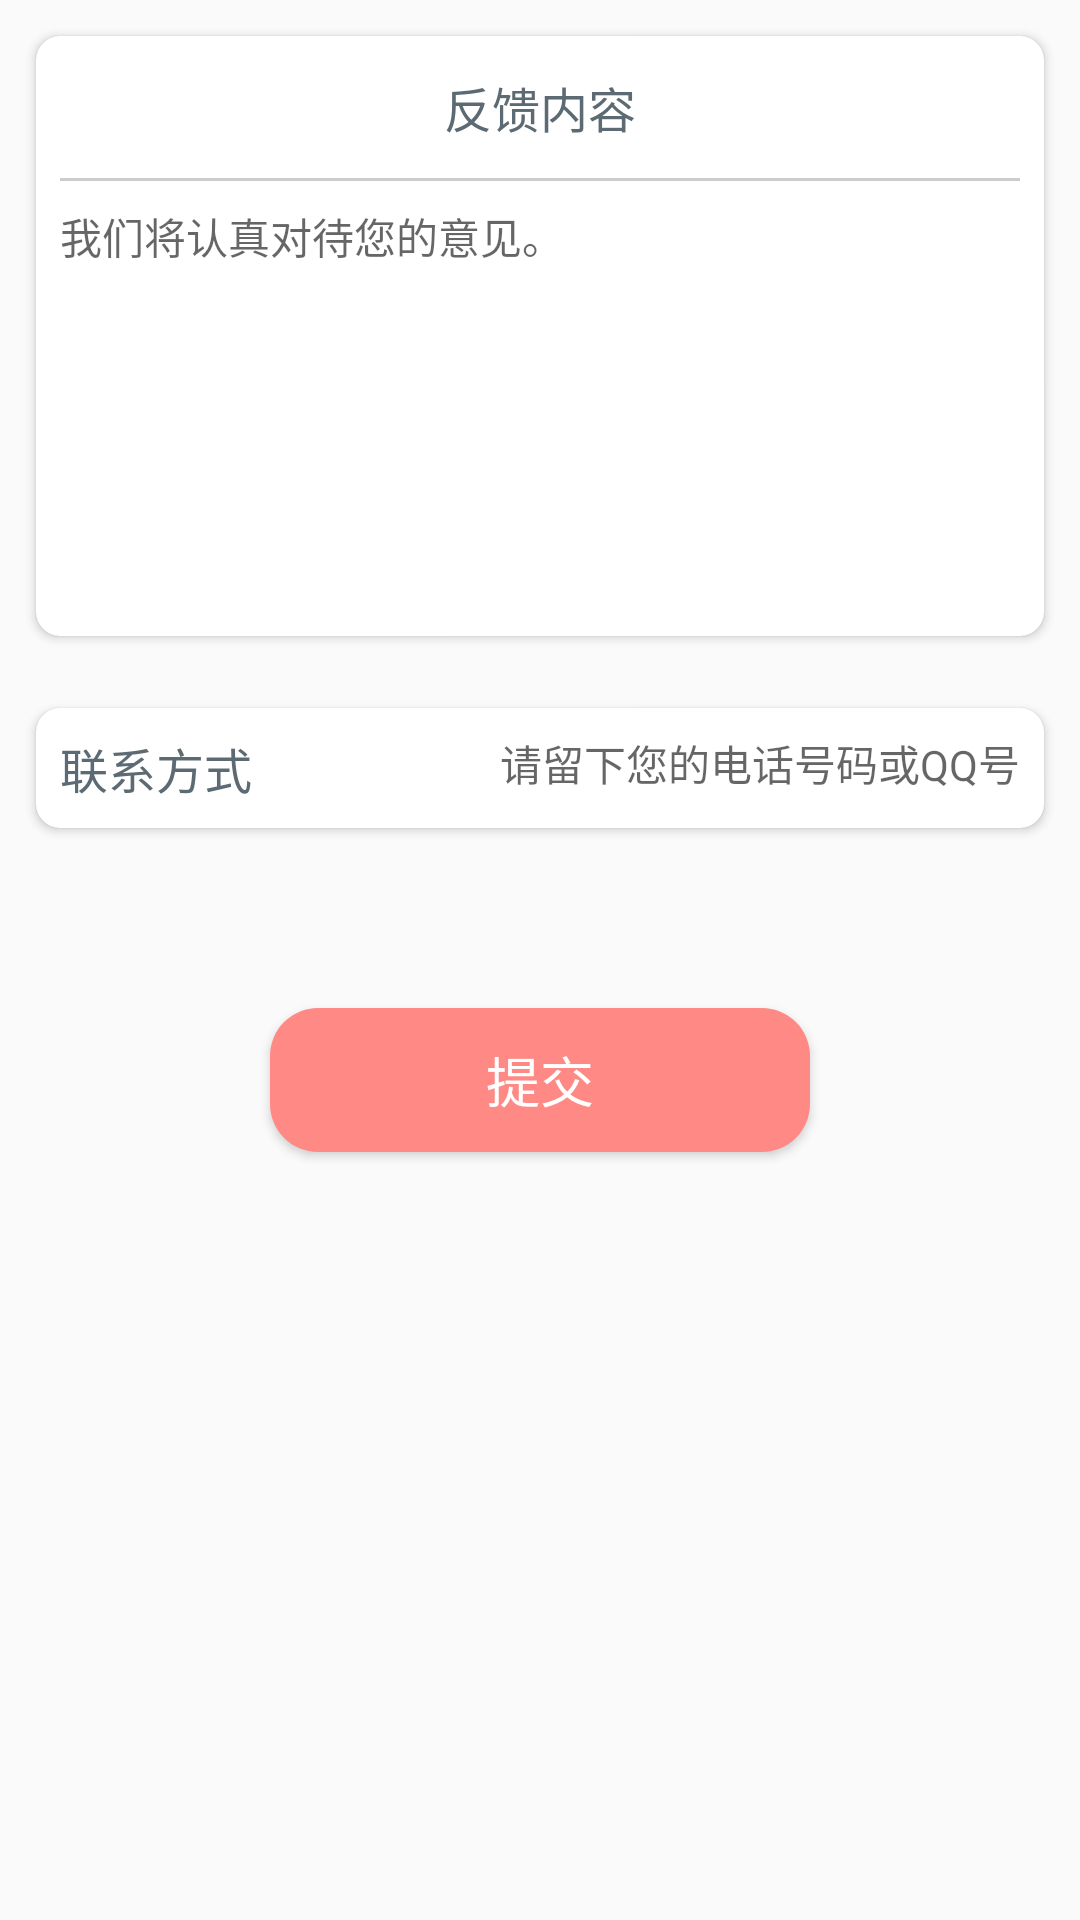

Reconstruct the res/layout file that produces this screen, plus the resources it refers to.
<!-- AndroidManifest.xml: application theme AppTheme -->
<!-- res/layout/feedback.xml -->
<?xml version="1.0" encoding="utf-8"?>
<LinearLayout xmlns:android="http://schemas.android.com/apk/res/android"
    xmlns:app="http://schemas.android.com/apk/res-auto"
    android:layout_width="match_parent"
    android:layout_height="match_parent"
    android:orientation="vertical">

    <android.support.v7.widget.CardView
        android:layout_width="match_parent"
        android:layout_height="200dp"
        android:layout_margin="12dp"
        app:cardCornerRadius="8dp">

        <LinearLayout
            android:layout_width="match_parent"
            android:layout_height="wrap_content"
            android:orientation="vertical">

            <TextView
                android:layout_width="wrap_content"
                android:layout_height="wrap_content"
                android:layout_gravity="center_horizontal"
                android:layout_margin="12dp"
                android:text="反馈内容"
                android:textColor="@color/colorTextDark"
                android:textSize="16sp" />

            <View
                android:layout_width="match_parent"
                android:layout_height="1dp"
                android:layout_marginEnd="8dp"
                android:layout_marginStart="8dp"
                android:background="#CCCCCC" />

            <EditText
                android:layout_width="match_parent"
                android:layout_height="match_parent"
                android:layout_margin="8dp"
                android:background="@null"
                android:hint="我们将认真对待您的意见。"
                android:textColor="@color/colorTextGrey"
                android:textSize="14sp" />
        </LinearLayout>
    </android.support.v7.widget.CardView>

    <android.support.v7.widget.CardView
        android:layout_width="match_parent"
        android:layout_height="40dp"
        android:layout_margin="12dp"
        app:cardCornerRadius="8dp">

        <RelativeLayout
            android:layout_width="match_parent"
            android:layout_height="match_parent">

            <TextView
                android:layout_width="wrap_content"
                android:layout_height="wrap_content"
                android:layout_centerVertical="true"
                android:layout_marginStart="8dp"
                android:text="联系方式"
                android:textColor="@color/colorTextDark"
                android:textSize="16sp" />

            <EditText
                android:layout_width="match_parent"
                android:layout_height="match_parent"
                android:layout_alignParentEnd="true"
                android:layout_centerVertical="true"
                android:layout_margin="8dp"
                android:background="@null"
                android:gravity="end"
                android:hint="请留下您的电话号码或QQ号"
                android:textColor="@color/colorTextGrey"
                android:textSize="14sp" />
        </RelativeLayout>
    </android.support.v7.widget.CardView>

    <Button
        android:id="@+id/remind_finish"
        android:layout_width="180dp"
        android:layout_height="48dp"
        android:layout_gravity="center_horizontal"
        android:layout_marginTop="48dp"
        android:background="@drawable/button_red"
        android:text="提交"
        android:textColor="@color/colorWhite"
        android:textSize="18sp" />

</LinearLayout>
<!-- resources referenced by this layout -->
<resources>
  <color name="colorTextDark">#5C6B73</color>
  <color name="colorTextGrey">#78909C</color>
  <color name="colorWhite">#FFFFFF</color>
  <!-- drawable button_red (drawable) -->
  <?xml version="1.0" encoding="utf-8"?>
  <shape xmlns:android="http://schemas.android.com/apk/res/android"
      android:shape="rectangle">
  
      <corners android:radius="16dp" />
  
      <padding
          android:bottom="5dp"
          android:left="15dp"
          android:right="15dp"
          android:top="5dp" />
  
      <solid android:color="@color/colorPink" />
  </shape>
  <style name="AppTheme" parent="Theme.AppCompat.Light.NoActionBar">
          
          <item name="colorPrimary">#FCE58C</item>
          <item name="colorPrimaryDark">#FEE388</item>
          <item name="colorAccent">#FF8A85</item>
      </style>
  <color name="colorPink">#FF8A85</color>
</resources>
